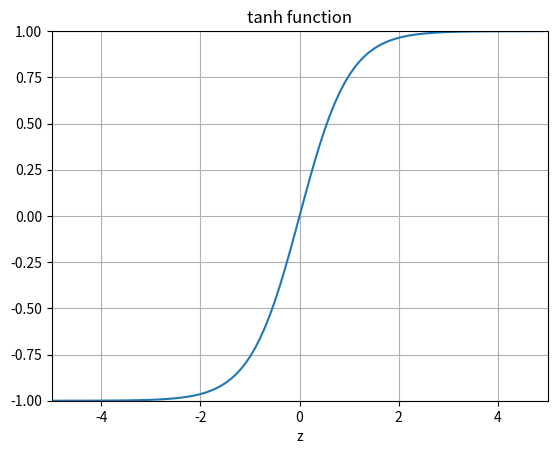

Recreate this plot in Python.
"""
tanh
~~~~

Plots a graph of the tanh function."""

import numpy as np
import matplotlib.pyplot as plt


def main():
    z = np.arange(-5, 5, .1)
    t = np.tanh(z)

    fig = plt.figure()
    ax = fig.add_subplot(111)
    ax.plot(z, t)
    ax.set_ylim([-1.0, 1.0])
    ax.set_xlim([-5,5])
    ax.grid(True)
    ax.set_xlabel('z')
    ax.set_title('tanh function')

    plt.show()


if __name__ == "__main__":
    main()
